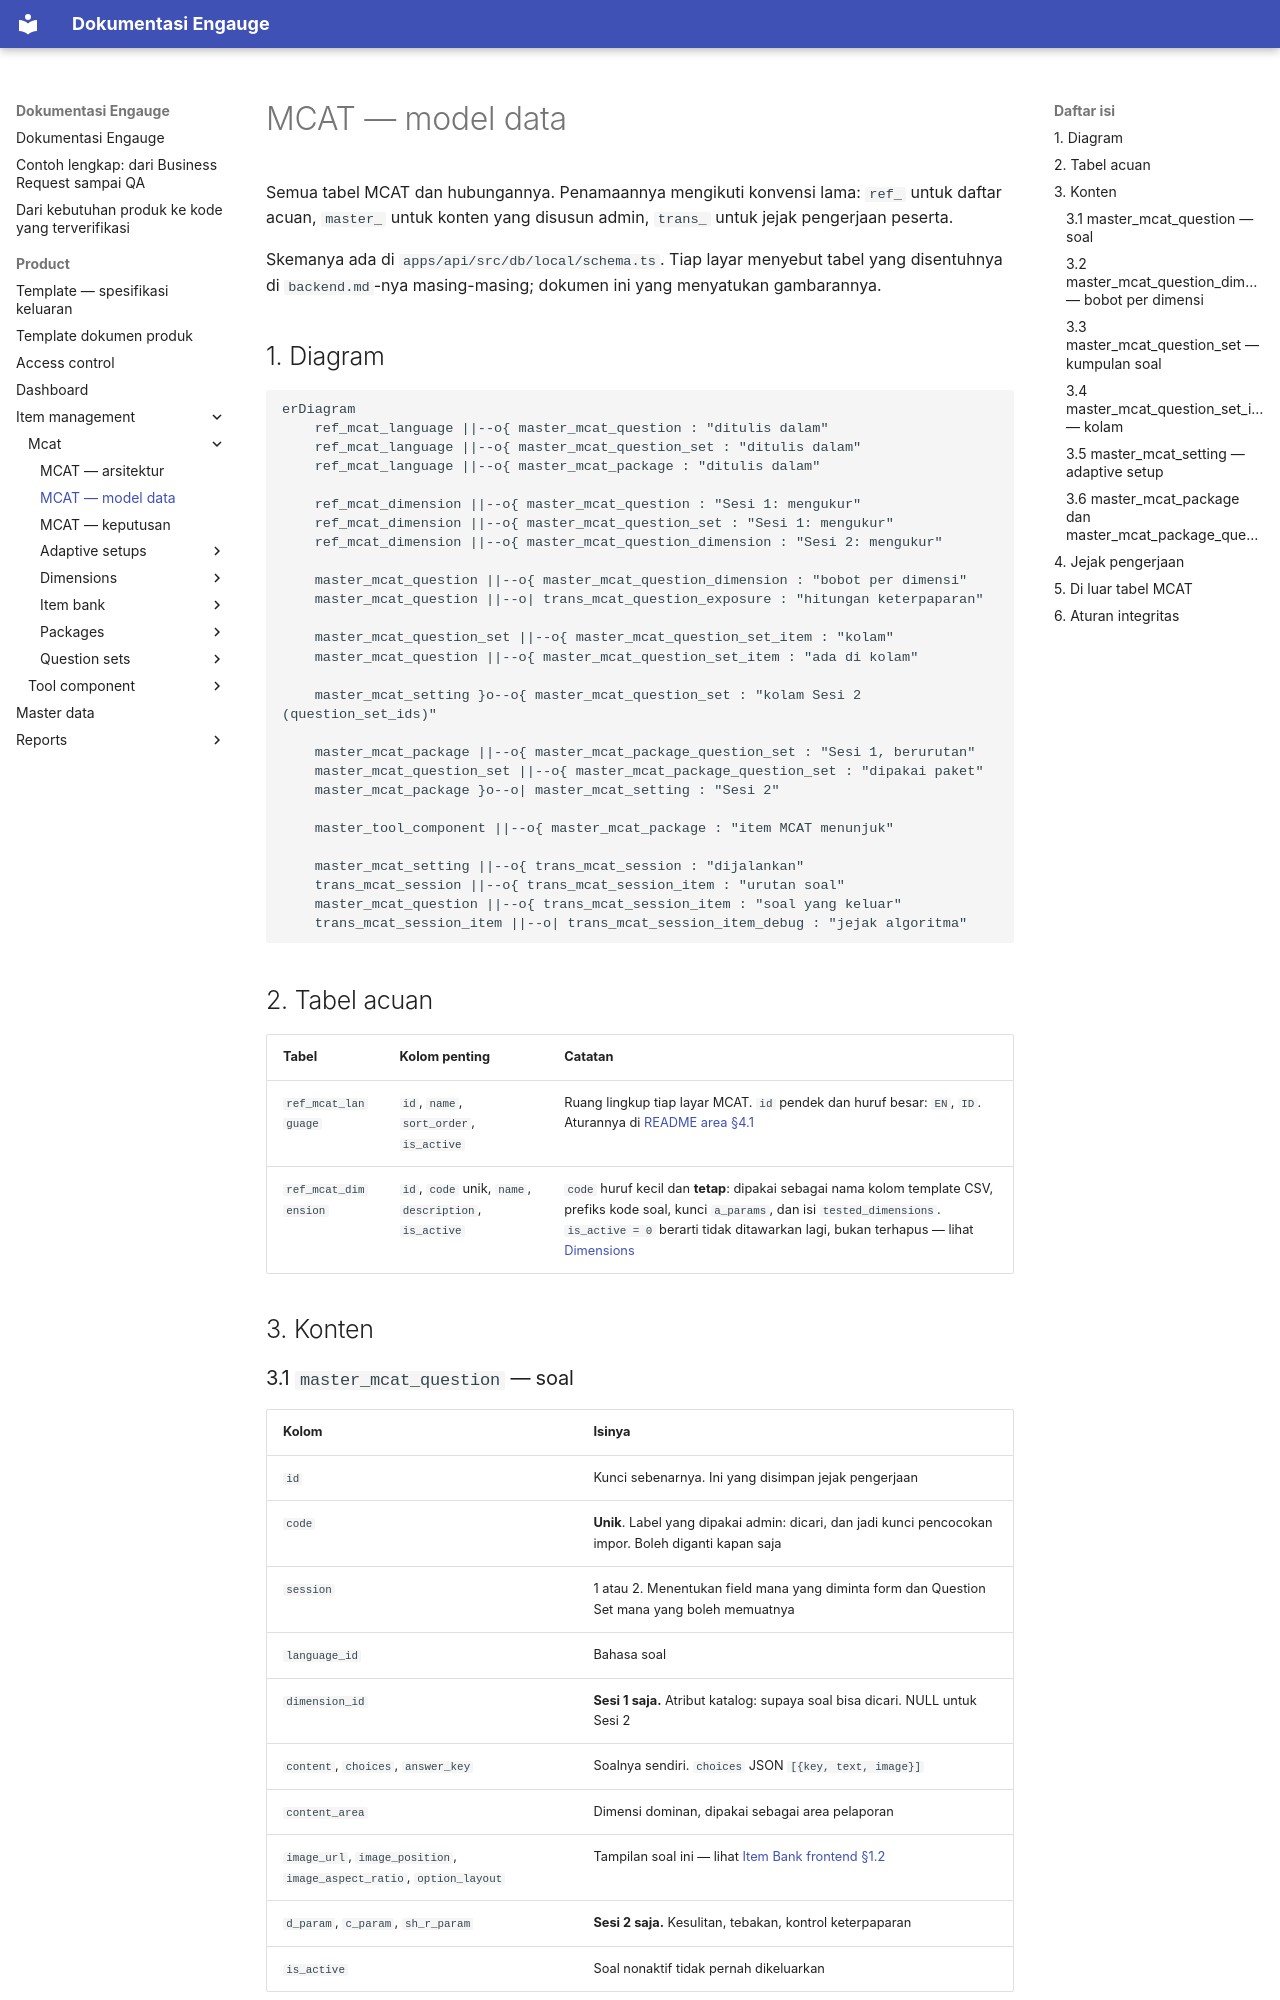

repository: farhadzamanzuhdi/mcat-docs · page: product/item-management/mcat/data-model/index.html · generator: mkdocs

# MCAT — model data

Semua tabel MCAT dan hubungannya. Penamaannya mengikuti konvensi lama: `ref_` untuk daftar acuan, `master_`
untuk konten yang disusun admin, `trans_` untuk jejak pengerjaan peserta.

Skemanya ada di `apps/api/src/db/local/schema.ts`. Tiap layar menyebut tabel yang disentuhnya di `backend.md`-nya
masing-masing; dokumen ini yang menyatukan gambarannya.

## 1. Diagram

```mermaid
erDiagram
    ref_mcat_language ||--o{ master_mcat_question : "ditulis dalam"
    ref_mcat_language ||--o{ master_mcat_question_set : "ditulis dalam"
    ref_mcat_language ||--o{ master_mcat_package : "ditulis dalam"

    ref_mcat_dimension ||--o{ master_mcat_question : "Sesi 1: mengukur"
    ref_mcat_dimension ||--o{ master_mcat_question_set : "Sesi 1: mengukur"
    ref_mcat_dimension ||--o{ master_mcat_question_dimension : "Sesi 2: mengukur"

    master_mcat_question ||--o{ master_mcat_question_dimension : "bobot per dimensi"
    master_mcat_question ||--o| trans_mcat_question_exposure : "hitungan keterpaparan"

    master_mcat_question_set ||--o{ master_mcat_question_set_item : "kolam"
    master_mcat_question ||--o{ master_mcat_question_set_item : "ada di kolam"

    master_mcat_setting }o--o{ master_mcat_question_set : "kolam Sesi 2 (question_set_ids)"

    master_mcat_package ||--o{ master_mcat_package_question_set : "Sesi 1, berurutan"
    master_mcat_question_set ||--o{ master_mcat_package_question_set : "dipakai paket"
    master_mcat_package }o--o| master_mcat_setting : "Sesi 2"

    master_tool_component ||--o{ master_mcat_package : "item MCAT menunjuk"

    master_mcat_setting ||--o{ trans_mcat_session : "dijalankan"
    trans_mcat_session ||--o{ trans_mcat_session_item : "urutan soal"
    master_mcat_question ||--o{ trans_mcat_session_item : "soal yang keluar"
    trans_mcat_session_item ||--o| trans_mcat_session_item_debug : "jejak algoritma"
```

## 2. Tabel acuan

| Tabel | Kolom penting | Catatan |
| --- | --- | --- |
| `ref_mcat_language` | `id`, `name`, `sort_order`, `is_active` | Ruang lingkup tiap layar MCAT. `id` pendek dan huruf besar: `EN`, `ID`. Aturannya di [README area §4.1](README.md#41-bahasa-konten) |
| `ref_mcat_dimension` | `id`, `code` unik, `name`, `description`, `is_active` | `code` huruf kecil dan **tetap**: dipakai sebagai nama kolom template CSV, prefiks kode soal, kunci `a_params`, dan isi `tested_dimensions`. `is_active = 0` berarti tidak ditawarkan lagi, bukan terhapus — lihat [Dimensions](dimensions/README.md) |

## 3. Konten
